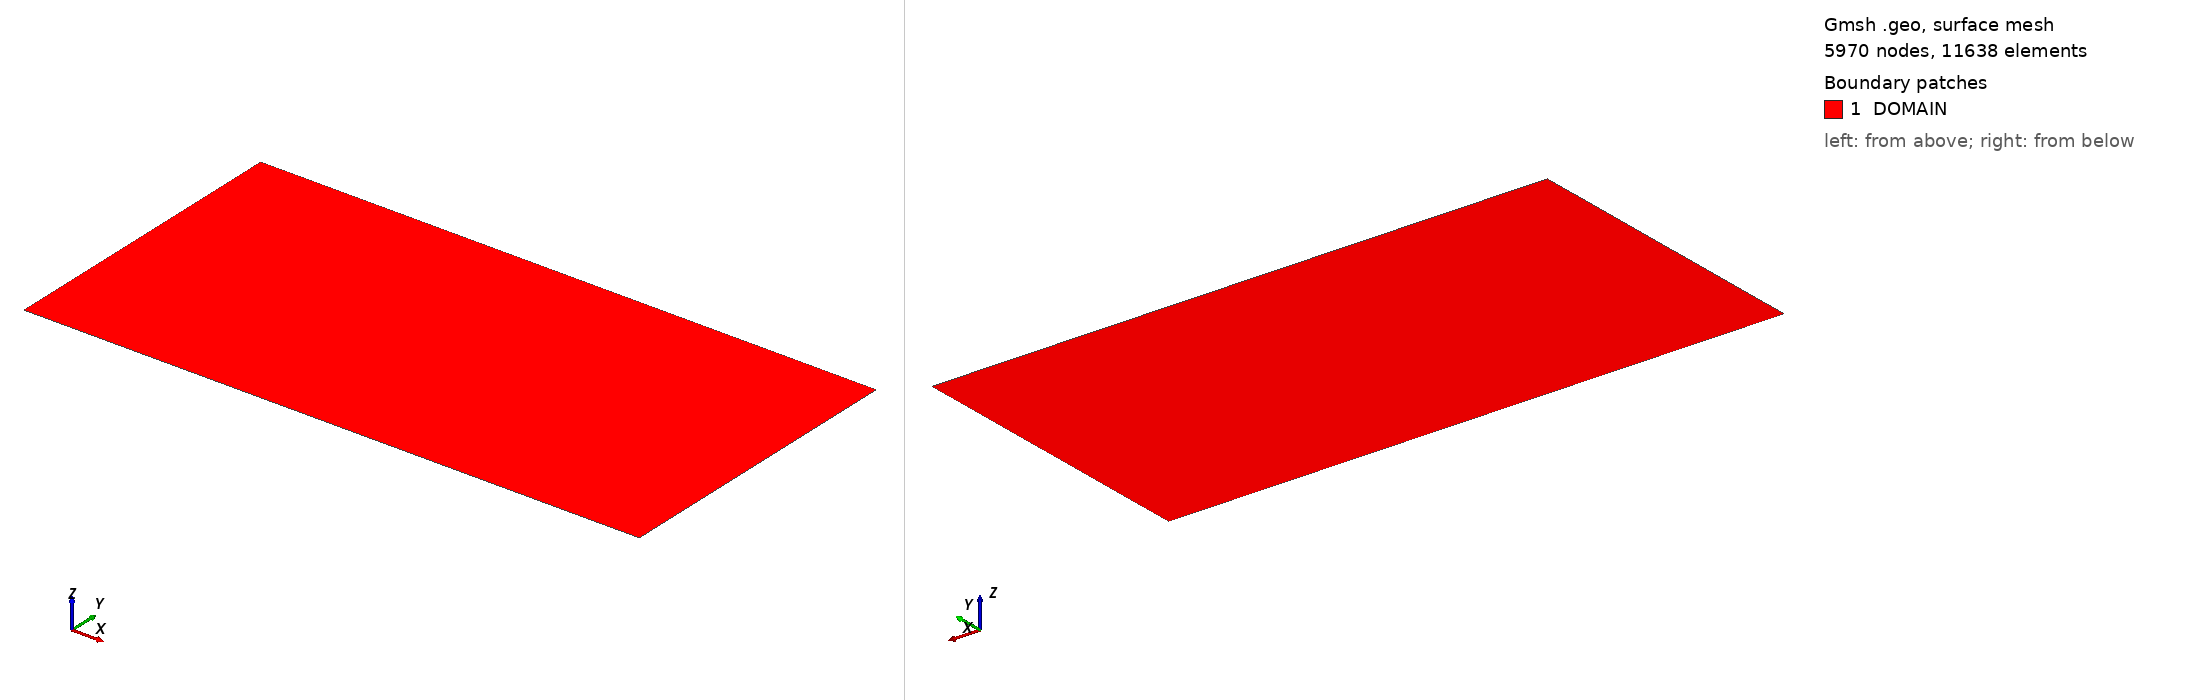

Gmsh geometry script, surface-meshed: 5970 nodes, 11638 surface elements. Boundary patches (legend numbers): 1 DOMAIN. Left view from above one corner, right view from below the opposite corner. Legend entries are the model's physical surfaces. The drawing asked Gmsh for element sizes between 1% and 20% of the model's largest extent; the script's own settings can give other sizes.

=== vortex.geo (drawn) ===
//
// vortex.geo
// Chris Douglas
// christopher.douglas@duke.edu
//
// This file can be used with Gmsh to create a mesh for the Grabowski-Berger
// vortex problem.
//

n0 = 10;
n1 = 3;
n2 = 1;
xmax = 120.0;
rmax = 60.0;

// Points
//  3-------------------------2
//  |                         |
//  |                         |
//  |                         |
//  |                         |
//  0-------------------------1
Point (0)  = {0, 0, 0, 1/n0}; // origin
Point (1)  = {xmax, 0, 0, 1/n2};
Point (2)  = {xmax, rmax, 0, 1/n2};
Point (3)  = {0, rmax, 0, 1/n1};


// Lines
Line (1) = {0,1};
Line (2) = {1,2};
Line (3) = {2,3};
Line (4) = {3,0};

// Labels
Physical Line ("AXIS") = {1};
Physical Line ("OUTFLOW") = {2};
Physical Line ("LATERAL") = {3};
Physical Line ("INFLOW") = {4};

// Surfaces
Line Loop(1) = {1:4};
Plane Surface(1) = {1};
Physical Surface("DOMAIN") = {1};
